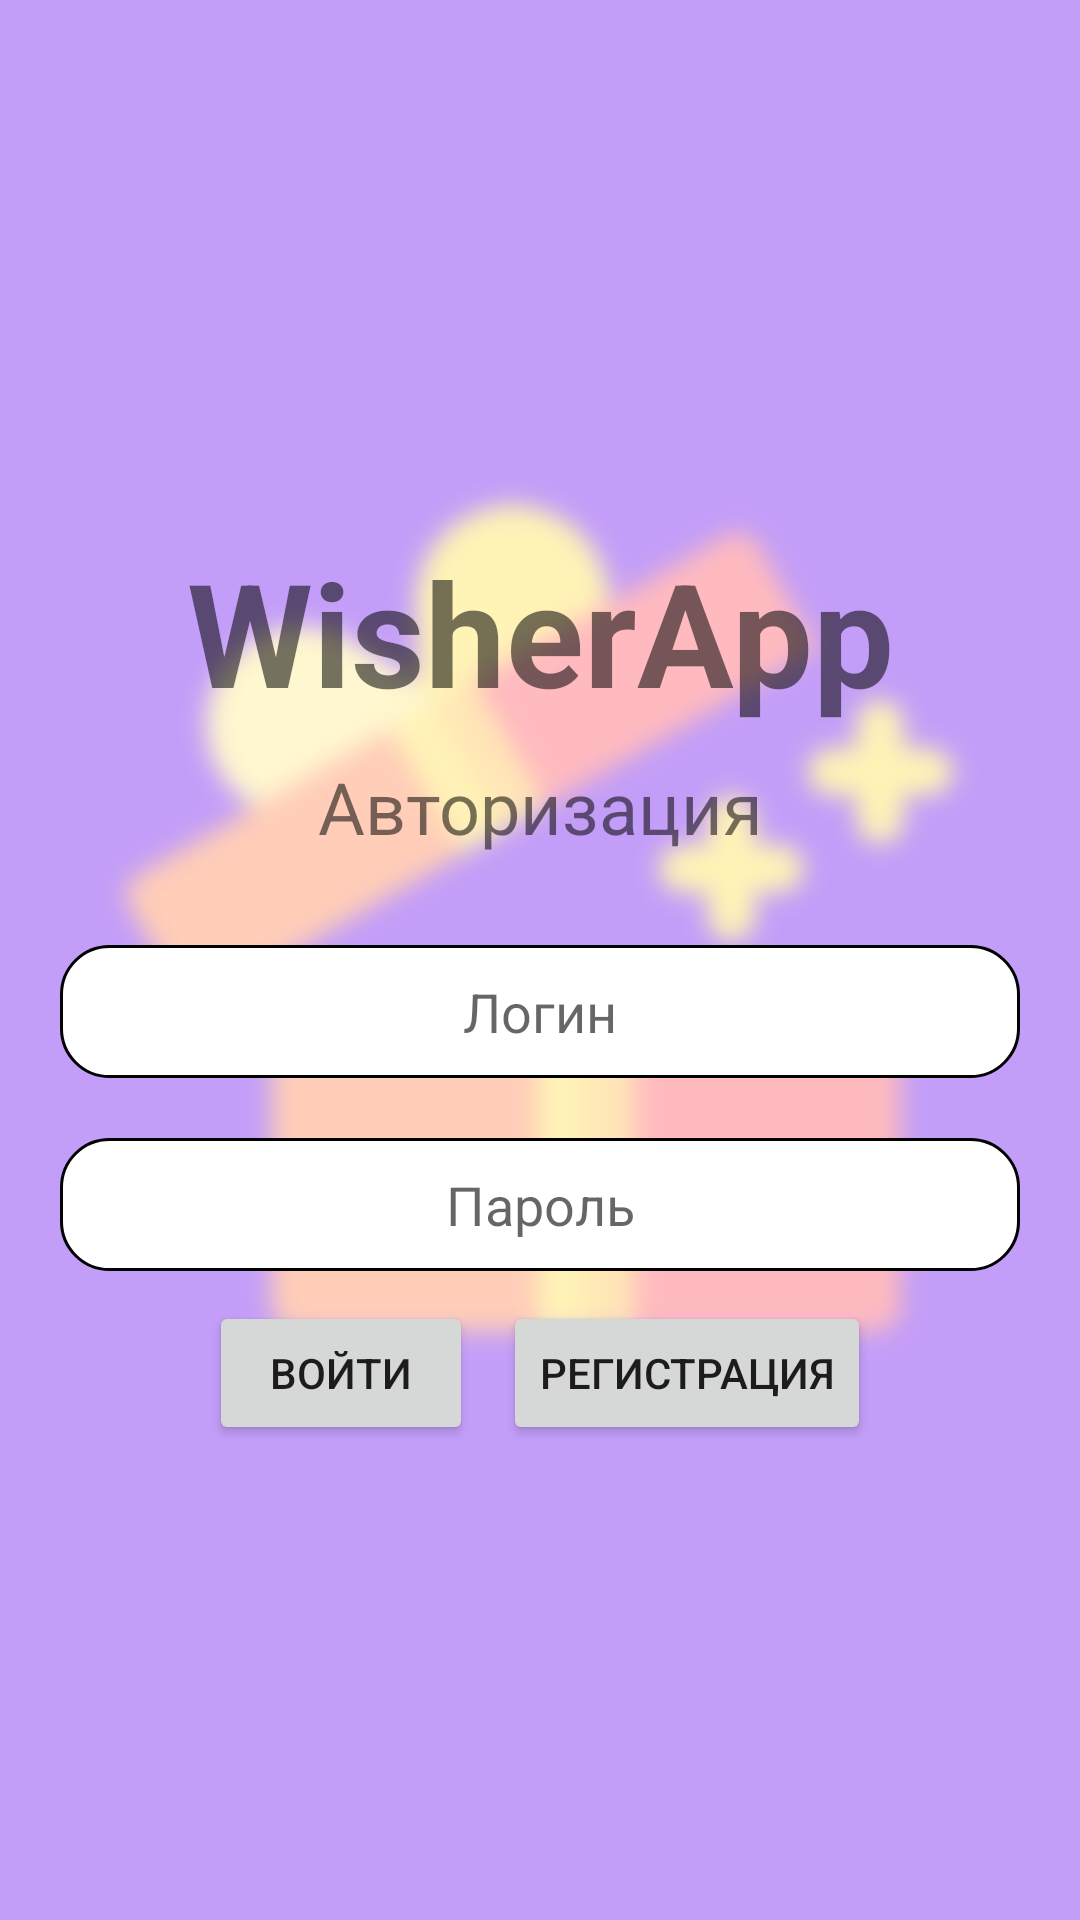

This screen was rendered from an Android layout file. Write that file and the resources it references.
<!-- AndroidManifest.xml: application theme Theme.WisherApp -->
<!-- res/layout/fragment_authorizaton.xml -->
<?xml version="1.0" encoding="utf-8"?>
<RelativeLayout xmlns:android="http://schemas.android.com/apk/res/android"
    xmlns:tools="http://schemas.android.com/tools"
    android:layout_width="match_parent"
    android:layout_height="match_parent"
    android:background="@drawable/bg_gift_choosing_blur"
    android:clickable="true"
    android:focusableInTouchMode="true"
    android:gravity="center"
    android:padding="20dp"
    tools:context=".fragments.wishgen.EndSetupFragment">

    <TextView
        android:id="@+id/auth_title"
        android:layout_width="match_parent"
        android:layout_height="wrap_content"
        android:layout_marginTop="20dp"
        android:textStyle="bold"
        android:textAlignment="center"
        android:text="WisherApp"
        android:textSize="48sp" />
    <TextView
        android:id="@+id/auth_subtitle"
        android:layout_below="@id/auth_title"
        android:layout_width="match_parent"
        android:layout_height="wrap_content"
        android:padding="10dp"
        android:textAlignment="center"
        android:inputType="textEmailAddress"
        android:text="Авторизация"
        android:textSize="24sp" />
    <EditText
        android:id="@+id/auth_username"
        android:layout_below="@id/auth_subtitle"
        android:layout_width="match_parent"
        android:layout_height="wrap_content"
        android:layout_marginTop="20dp"
        android:padding="10dp"
        android:inputType="textEmailAddress"
        android:background="@drawable/edit_text_bg"
        android:hint="Логин"
        android:textAlignment="center"
        />
    <EditText
        android:id="@+id/auth_password"
        android:layout_below="@id/auth_username"
        android:layout_width="match_parent"
        android:layout_height="wrap_content"
        android:layout_marginTop="20dp"
        android:padding="10dp"
        android:ems="40"
        android:inputType="textPassword"
        android:background="@drawable/edit_text_bg"
        android:hint="Пароль"
        android:textAlignment="center"
        />
    <LinearLayout
        android:layout_width="wrap_content"
        android:layout_height="wrap_content"
        android:id="@+id/buttons"
        android:layout_below="@id/auth_password"
        android:layout_marginTop="10dp"
        android:layout_centerInParent="true"
        android:orientation="horizontal">
        <Button
            android:layout_width="wrap_content"
            android:layout_height="wrap_content"
            android:id="@+id/login_button"
            android:text="Войти" />
        <Button
            android:layout_width="wrap_content"
            android:id="@+id/to_registration_button"
            android:layout_marginStart="10dp"
            android:layout_height="wrap_content"
            android:text="Регистрация" />
    </LinearLayout>

    <ProgressBar
        android:layout_width="wrap_content"
        android:layout_height="wrap_content"
        android:layout_below="@+id/buttons"
        android:layout_marginTop="30dp"
        android:visibility="gone"
        android:layout_centerHorizontal="true"/>

</RelativeLayout>
<!-- resources referenced by this layout -->
<resources>
  <!-- drawable bg_gift_choosing_blur: png bitmap (drawable, 33176 bytes) -->
  <!-- drawable edit_text_bg (drawable) -->
  <?xml version="1.0" encoding="utf-8"?>
  <shape xmlns:android="http://schemas.android.com/apk/res/android">
      <solid android:color="#ffffff" />
      <corners android:radius="16dp" />
      <stroke android:color="@color/black" android:width="1dp" />
  </shape>
  <style name="Theme.WisherApp" parent="Theme.MaterialComponents.DayNight.DarkActionBar">
          
          <item name="colorPrimary">@color/purple_500</item>
          <item name="colorPrimaryVariant">@color/purple_700</item>
          <item name="colorOnPrimary">@color/white</item>
          
          <item name="colorSecondary">@color/teal_200</item>
          <item name="colorSecondaryVariant">@color/teal_700</item>
          <item name="colorOnSecondary">@color/black</item>
          
          <item name="android:statusBarColor" tools:targetApi="l">?attr/colorPrimaryVariant</item>
          
      </style>
  <!-- not gathered from this repository: default colours our renderer supplied (Android Studio template values) -->
  <color name="purple_500">#FF6200EE</color>
  <color name="purple_700">#FF3700B3</color>
  <color name="teal_200">#FF03DAC5</color>
  <color name="teal_700">#FF018786</color>
  <color name="black">#FF000000</color>
  <color name="white">#FFFFFFFF</color>
</resources>
